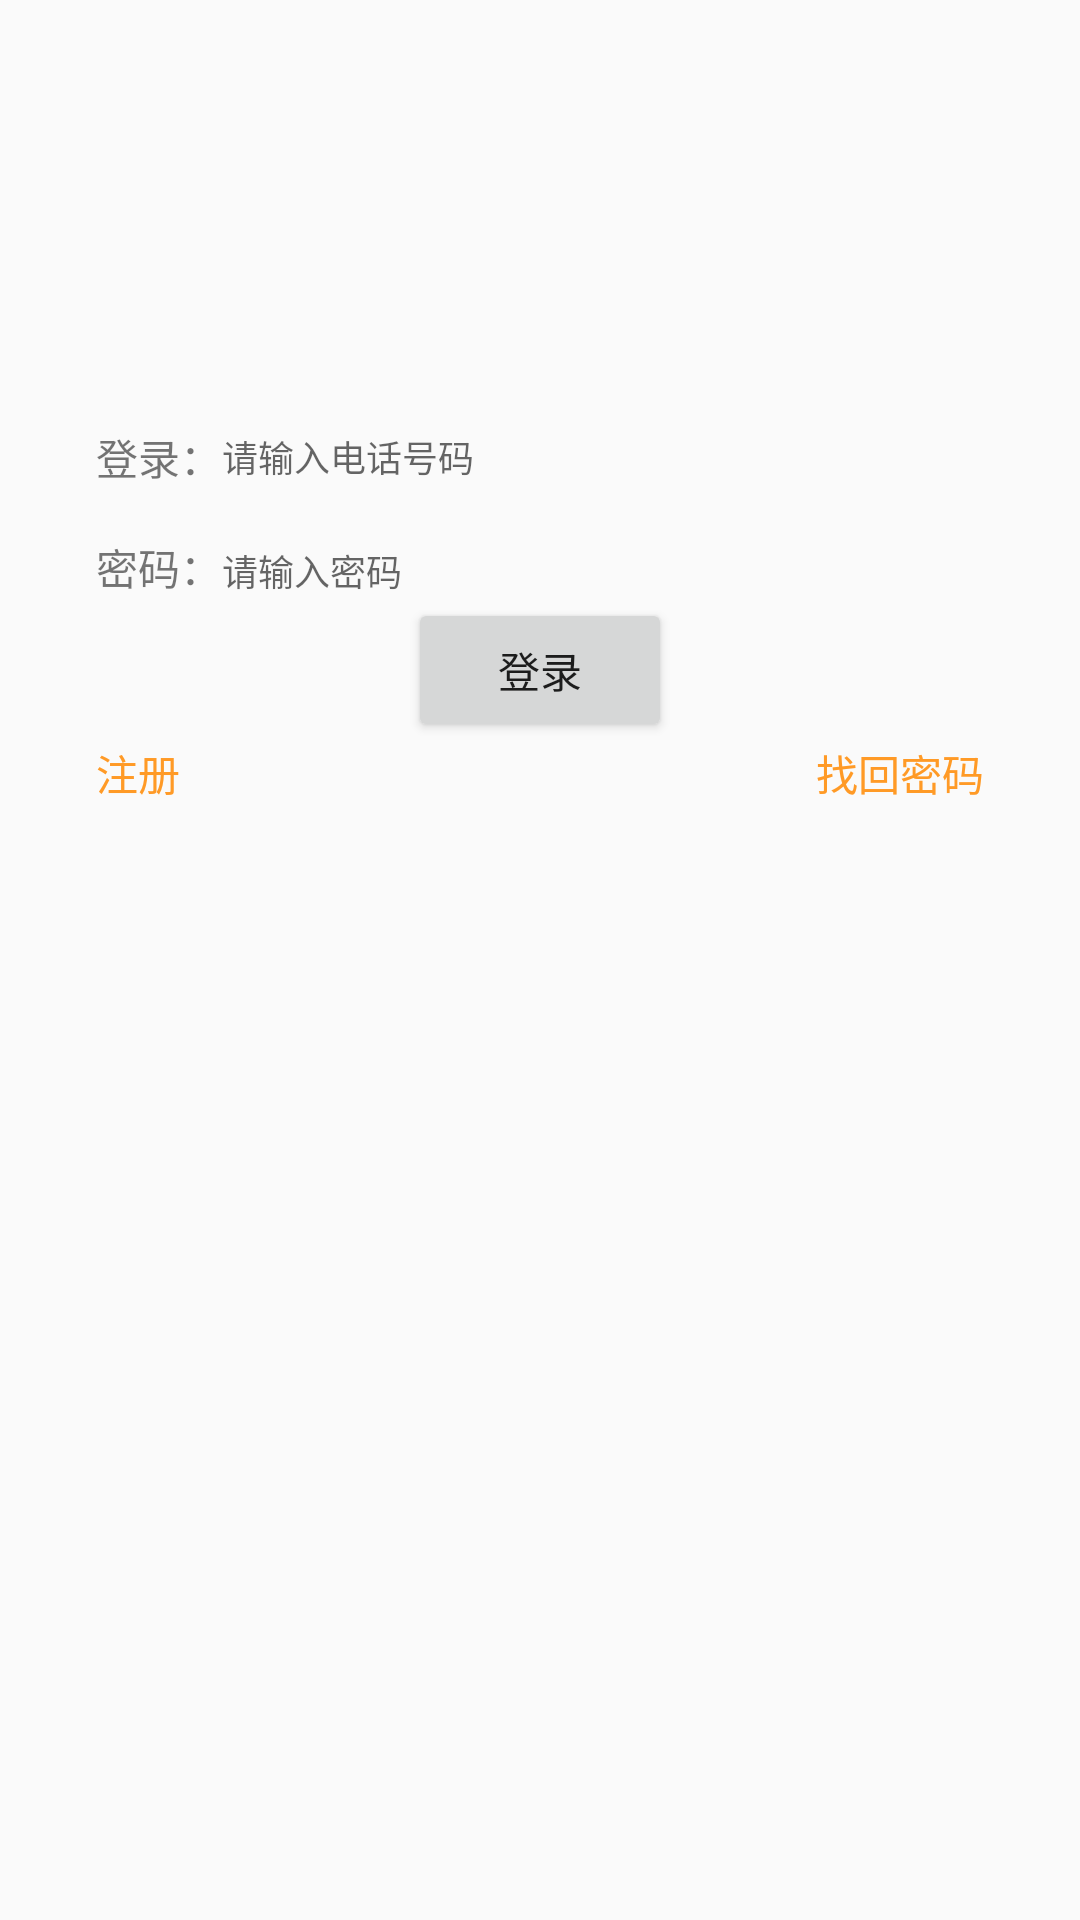

Here is an Android app screen rendered from its layout file. Give the layout XML and the strings, colors and styles it references.
<!-- AndroidManifest.xml: application theme AppTheme -->
<!-- res/layout/activity_login.xml -->
<?xml version="1.0" encoding="utf-8"?>
<RelativeLayout xmlns:android="http://schemas.android.com/apk/res/android"
    xmlns:tools="http://schemas.android.com/tools"
    android:id="@+id/activity_log"
    android:layout_width="match_parent"
    android:layout_height="match_parent"
    android:paddingBottom="@dimen/activity_vertical_margin"
    android:paddingLeft="@dimen/activity_horizontal_margin"
    android:paddingRight="@dimen/activity_horizontal_margin"
    android:paddingTop="@dimen/activity_vertical_margin"
    tools:context="com.fl.Home.LoginActivity">
    <LinearLayout
        android:layout_width="match_parent"
        android:layout_height="wrap_content"
        android:orientation="vertical"
        android:layout_marginTop="@dimen/activity_vertical_margins"
        android:padding="@dimen/activity_vertical_margin"
        >

        <LinearLayout
            android:layout_width="match_parent"
            android:layout_height="wrap_content"
            android:orientation="horizontal"
            >
            <TextView
                android:layout_width="wrap_content"
                android:layout_height="wrap_content"
                android:text="登录："
                android:layout_gravity="center"
                />

            <EditText
                android:id="@+id/et_phone_login"
                android:layout_width="match_parent"
                android:layout_height="wrap_content"
                android:hint="请输入电话号码"
                android:background="@null"
                android:layout_gravity="center"
                android:inputType="number"
                android:phoneNumber="true"
                android:textSize="@dimen/edit_text"
                />

        </LinearLayout>


        <LinearLayout
            android:layout_marginTop="@dimen/activity_horizontal_margin"
            android:layout_width="match_parent"
            android:layout_height="wrap_content"
            android:orientation="horizontal"
            >
            <TextView
                android:layout_width="wrap_content"
                android:layout_height="wrap_content"
                android:text="密码："
                />

            <EditText
                android:id="@+id/et_psw_login"
                android:layout_width="match_parent"
                android:layout_height="wrap_content"
                android:hint="请输入密码"
                android:background="@null"
                android:password="true"
                android:textSize="@dimen/edit_text"

                />

        </LinearLayout>

        <Button
            android:id="@+id/bt_login_login"
            android:layout_width="wrap_content"
            android:layout_height="wrap_content"
            android:text="登录"
            android:layout_gravity="center"
            />

        <RelativeLayout
            android:layout_width="match_parent"
            android:layout_height="wrap_content"
            android:orientation="horizontal"
            >
            <TextView
                android:id="@+id/tv_new_login"
                android:layout_width="wrap_content"
                android:layout_height="wrap_content"
                android:text="注册"
                android:layout_alignParentLeft="true"
                android:textColor="@color/main_color"
                />
            <TextView
                android:id="@+id/tv_find_login"
                android:layout_width="wrap_content"
                android:layout_height="wrap_content"
                android:text="找回密码"
                android:layout_alignParentRight="true"
                android:textColor="@color/main_color"
                />
        </RelativeLayout>


    </LinearLayout>



</RelativeLayout>
<!-- resources referenced by this layout -->
<resources>
  <color name="main_color">#FF9a26</color>
  <dimen name="activity_horizontal_margin">16dp</dimen>
  <dimen name="activity_vertical_margin">16dp</dimen>
  <dimen name="activity_vertical_margins">110dp</dimen>
  <dimen name="edit_text">12sp</dimen>
  <style name="AppTheme" parent="Theme.AppCompat.Light.NoActionBar">
          
          <item name="colorPrimary">@color/colorPrimary</item>
          <item name="colorPrimaryDark">@color/colorPrimaryDark</item>
          <item name="colorAccent">@color/colorAccent</item>
      </style>
  <color name="colorPrimary">#3F51B5</color>
  <color name="colorPrimaryDark">#303F9F</color>
  <color name="colorAccent">#FF4081</color>
</resources>
